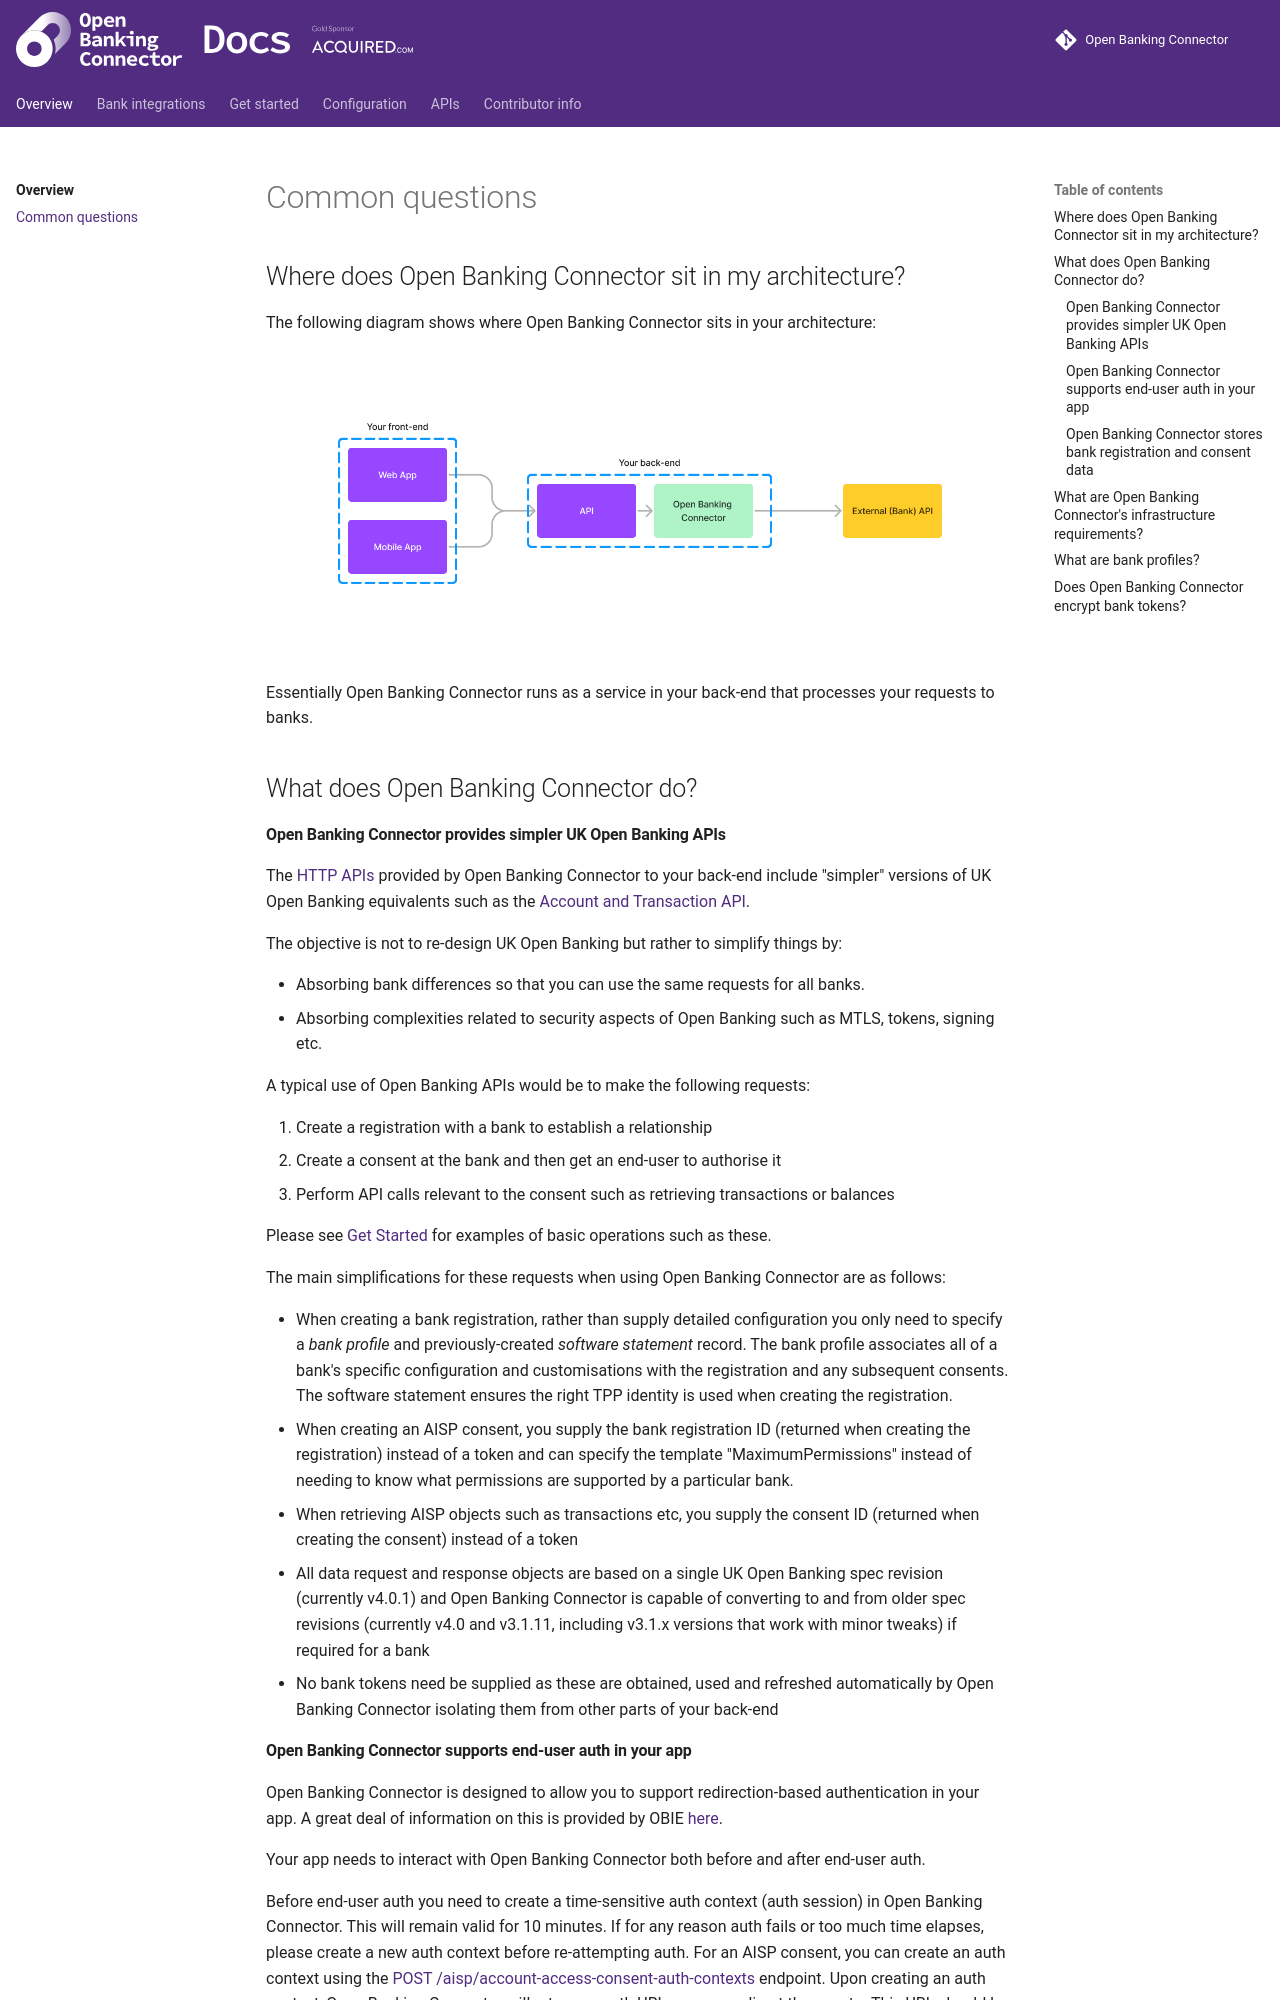

repository: finlabsuk/open-banking-connector · page: guide/index.html · generator: mkdocs

# Common questions

## Where does Open Banking Connector sit in my architecture?

The following diagram shows where Open Banking Connector sits in your architecture:

![](obc_in_arch.png)

Essentially Open Banking Connector runs as a service in your back-end that processes your requests to banks.

## What does Open Banking Connector do?

#### Open Banking Connector provides simpler UK Open Banking APIs

The [HTTP APIs](../apis/README.md) provided by Open Banking Connector to your back-end include "simpler" versions of UK
Open Banking equivalents such as the [Account and Transaction API](../apis/account-and-transaction/README.md).

The objective is not to re-design UK Open Banking but rather to simplify things by:

- Absorbing bank differences so that you can use the same requests for all banks.
- Absorbing complexities related to security aspects of Open Banking such as MTLS, tokens, signing etc.

A typical use of Open Banking APIs would be to make the following requests:

1. Create a registration with a bank to establish a relationship
2. Create a consent at the bank and then get an end-user to authorise it
3. Perform API calls relevant to the consent such as retrieving transactions or balances

Please see [Get Started](../get-started/README.md) for examples of basic operations such as these.

The main simplifications for these requests when using Open Banking Connector are as follows:

- When creating a bank registration, rather than supply detailed configuration you only need to specify a *bank profile*
  and previously-created *software statement* record. The bank profile associates all of a bank's specific configuration
  and customisations with the registration and any subsequent consents. The software statement ensures the right TPP
  identity is used when creating the registration.
- When creating an AISP consent, you supply the bank registration ID (returned when creating the registration) instead
  of a token and can specify the template "MaximumPermissions" instead of needing to know what permissions are supported
  by a particular bank.
- When retrieving AISP objects such as transactions etc, you supply the consent ID (returned when creating the consent)
  instead of a token
- All data request and response objects are based on a single UK Open Banking spec revision (currently v4.0.1) and Open
  Banking Connector is capable of converting to and from older spec revisions (currently v4.0 and v3.1.11, including
  v3.1.x versions that work with minor tweaks) if required for a bank
- No bank tokens need be supplied as these are obtained, used and refreshed automatically by Open Banking Connector
  isolating them from other parts of your back-end
